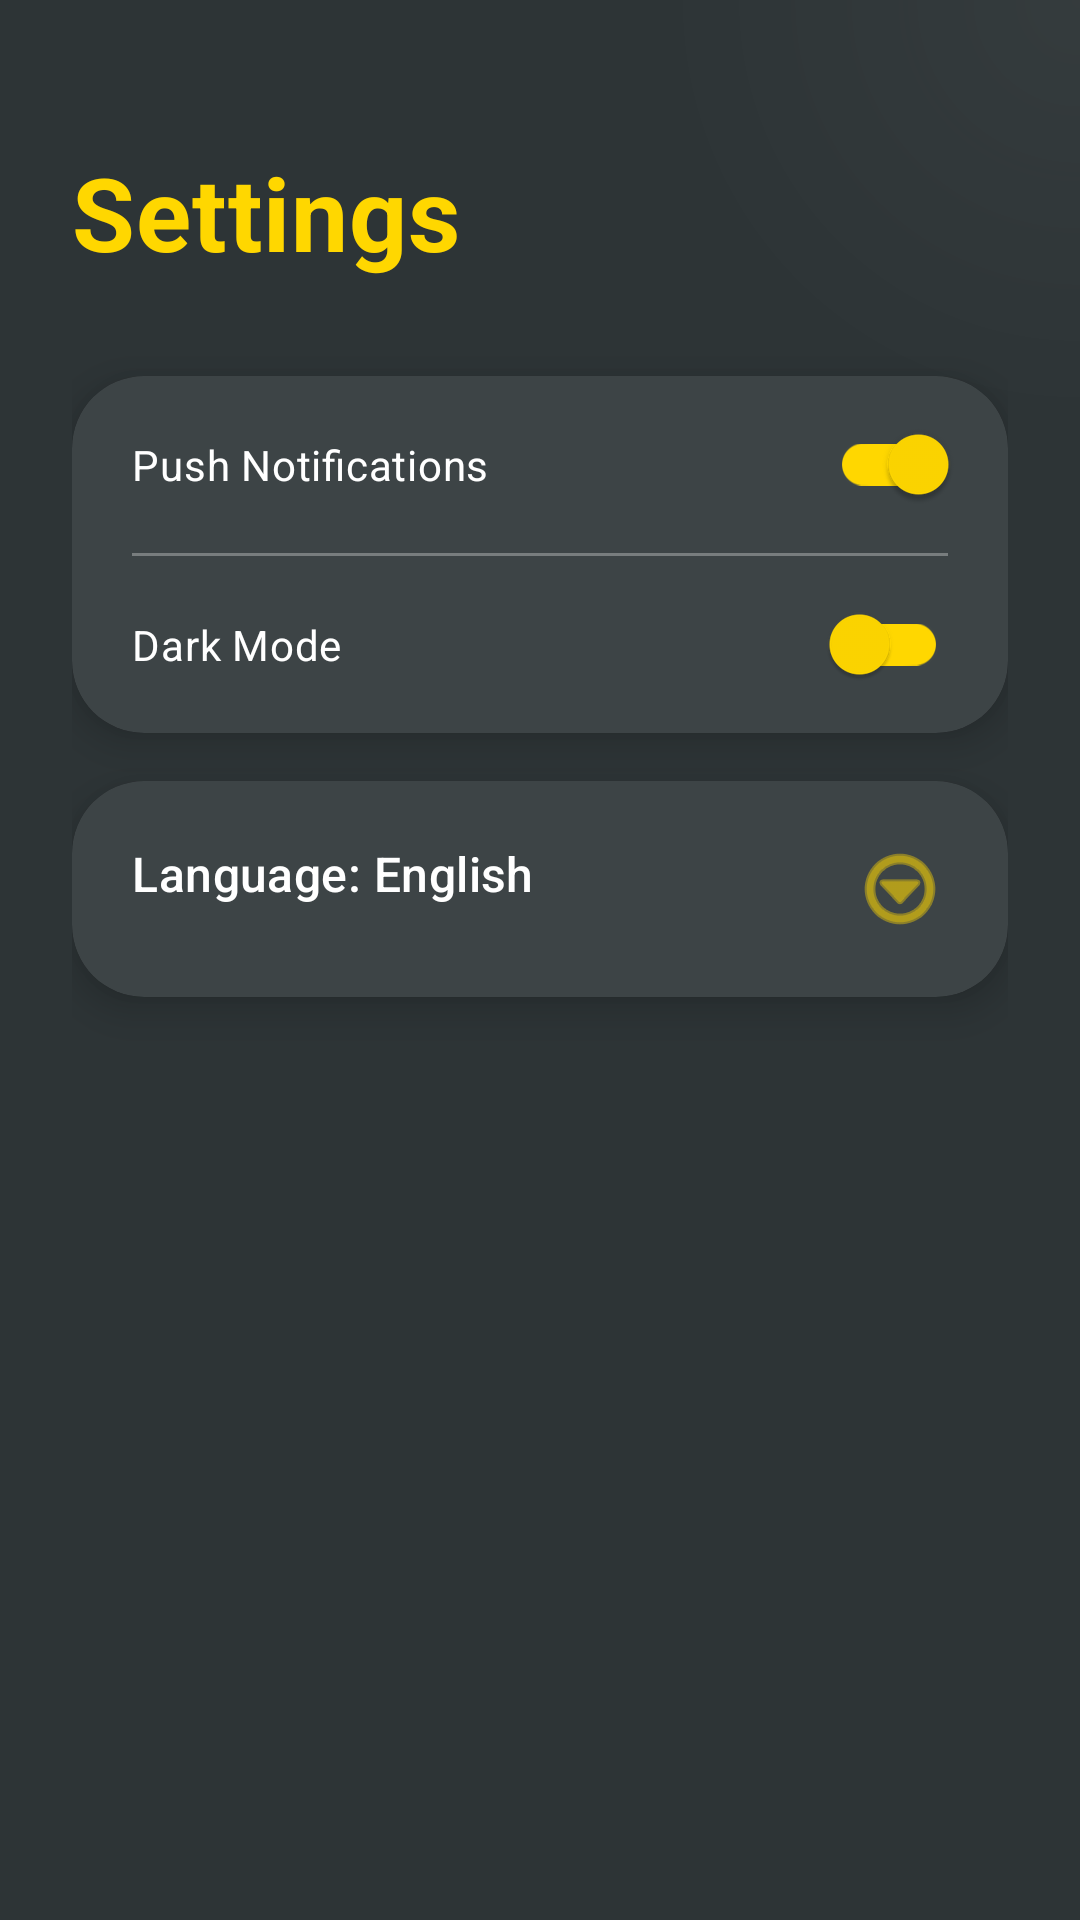

Android layout source for this screen:
<!-- AndroidManifest.xml: application theme Theme.MyApplication -->
<!-- res/layout/fragment_settings.xml -->
<?xml version="1.0" encoding="utf-8"?>
<androidx.coordinatorlayout.widget.CoordinatorLayout xmlns:android="http://schemas.android.com/apk/res/android"
    xmlns:app="http://schemas.android.com/apk/res-auto"
    xmlns:tools="http://schemas.android.com/tools"
    android:layout_width="match_parent"
    android:layout_height="match_parent"
    android:background="@color/fashion_primary"
    android:clipChildren="false"
    android:clipToPadding="false">

    
    <View
        android:layout_width="400dp"
        android:layout_height="400dp"
        android:background="@drawable/bg_circle_gradient"
        android:alpha="0.1"
        android:layout_gravity="top|end"
        android:layout_marginTop="-200dp"
        android:layout_marginEnd="-200dp" />

    <LinearLayout
        android:layout_width="match_parent"
        android:layout_height="match_parent"
        android:orientation="vertical"
        android:padding="24dp">

        <TextView
            android:layout_width="wrap_content"
            android:layout_height="wrap_content"
            android:text="Settings"
            android:textAppearance="?attr/textAppearanceHeadline4"
            android:textStyle="bold"
            android:textColor="@color/vibe_yellow"
            android:layout_marginTop="24dp"
            android:layout_marginBottom="32dp"/>

        <com.google.android.material.card.MaterialCardView
            android:layout_width="match_parent"
            android:layout_height="wrap_content"
            app:cardCornerRadius="24dp"
            app:cardElevation="8dp"
            app:cardBackgroundColor="#3D4446"
            app:strokeWidth="0dp"
            android:layout_marginBottom="16dp">

            <LinearLayout
                android:layout_width="match_parent"
                android:layout_height="wrap_content"
                android:orientation="vertical">

                <com.google.android.material.switchmaterial.SwitchMaterial
                    android:id="@+id/notificationsSwitch"
                    android:layout_width="match_parent"
                    android:layout_height="wrap_content"
                    android:padding="20dp"
                    android:text="Push Notifications"
                    android:textColor="@color/white"
                    android:checked="true"
                    app:thumbTint="@color/vibe_yellow"
                    app:trackTint="@color/vibe_yellow" />

                <View
                    android:layout_width="match_parent"
                    android:layout_height="1dp"
                    android:background="#4DFFFFFF"
                    android:layout_marginHorizontal="20dp"/>

                <com.google.android.material.switchmaterial.SwitchMaterial
                    android:id="@+id/darkModeSwitch"
                    android:layout_width="match_parent"
                    android:layout_height="wrap_content"
                    android:padding="20dp"
                    android:text="Dark Mode"
                    android:textColor="@color/white"
                    app:thumbTint="@color/vibe_yellow"
                    app:trackTint="@color/vibe_yellow" />

            </LinearLayout>
        </com.google.android.material.card.MaterialCardView>

        <com.google.android.material.card.MaterialCardView
            android:id="@+id/languageCard"
            android:layout_width="match_parent"
            android:layout_height="wrap_content"
            app:cardCornerRadius="24dp"
            app:cardElevation="8dp"
            app:cardBackgroundColor="#3D4446"
            app:strokeWidth="0dp"
            android:clickable="true"
            android:focusable="true">

            <TextView
                android:layout_width="match_parent"
                android:layout_height="wrap_content"
                android:padding="20dp"
                android:text="Language: English"
                android:textColor="@color/white"
                android:textAppearance="?attr/textAppearanceTitleMedium"
                android:drawableEnd="@android:drawable/ic_menu_more"
                app:drawableTint="@color/vibe_yellow" />

        </com.google.android.material.card.MaterialCardView>

    </LinearLayout>
</androidx.coordinatorlayout.widget.CoordinatorLayout>
<!-- resources referenced by this layout -->
<resources>
  <color name="fashion_primary">#2D3436</color>
  <color name="vibe_yellow">#FFD700</color>
  <color name="white">#FFFFFFFF</color>
  <!-- drawable bg_circle_gradient (drawable) -->
  <?xml version="1.0" encoding="utf-8"?>
  <shape xmlns:android="http://schemas.android.com/apk/res/android"
      android:shape="oval">
      <gradient
          android:type="radial"
          android:gradientRadius="150dp"
          android:startColor="#60FFFFFF"
          android:endColor="#00FFFFFF" />
  </shape>
  <style name="Theme.MyApplication" parent="Base.Theme.MyApplication" />
  <style name="Base.Theme.MyApplication" parent="Theme.Material3.Light.NoActionBar">
          <item name="colorPrimary">@color/fashion_primary</item>
          <item name="colorSecondary">@color/vibe_yellow</item>
          <item name="colorOnSecondary">@color/fashion_primary</item>
          <item name="android:windowBackground">@color/background</item>
          <item name="android:statusBarColor">@color/fashion_primary</item>
      </style>
  <color name="background">#F8F9FA</color>
</resources>
